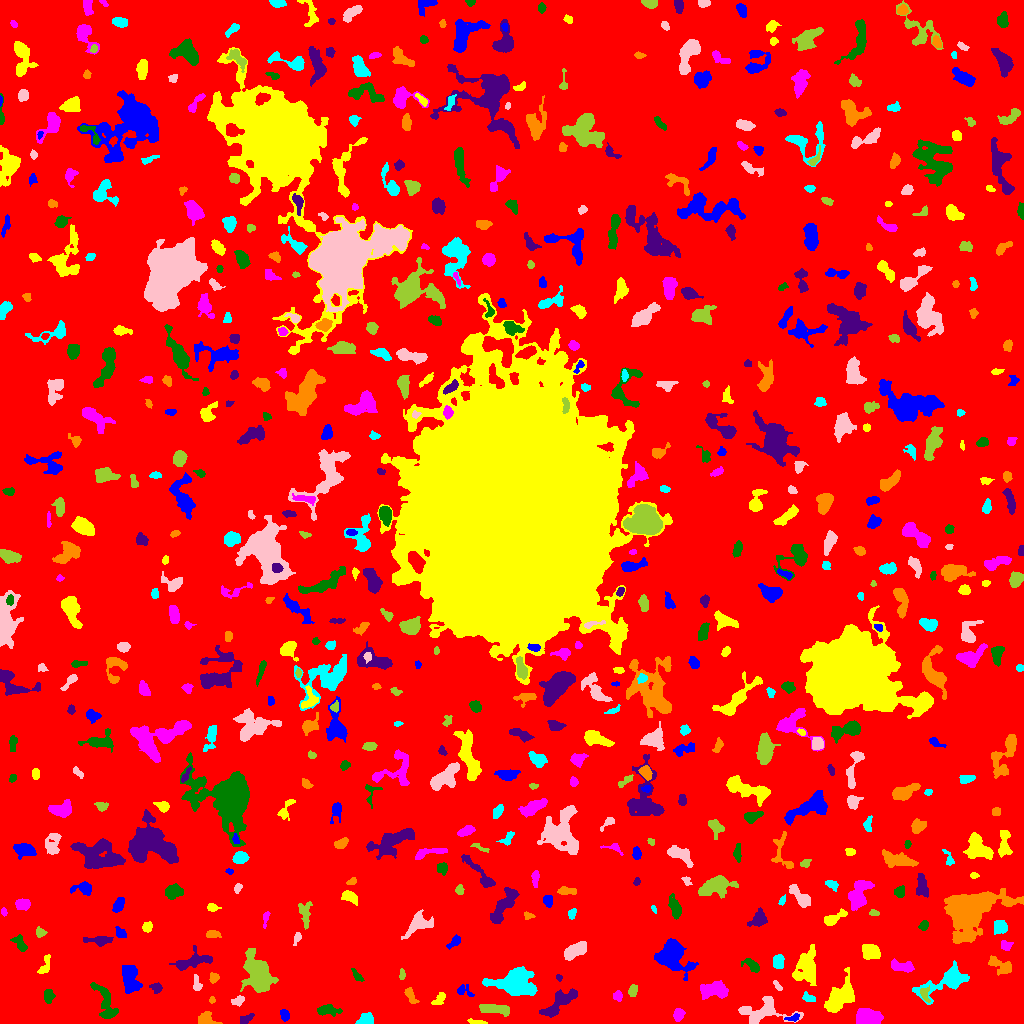

Source data for this figure (header and first rows):
ID, X, Y, A, B, theta, total_flux, mu_max, mu_median, mu_mean, R_fwhm, R_e, R10, R90, x_start, x_end, y_start, y_end, area, greylevel
0, 512.2, 510.6, 301, 297.6, -0.976, 1372050, 12.0, 1.0, 1.682, 67.2, 228.1, 86.58, 378.2, 0, 1023, 0, 1023, 815728, 1.682
1, 793.3, 5.717, 3.601, 1.655, 0.2537, 173.0, 4.0, 2.0, 2.163, 4.029, 2.764, 1.128, 4.406, 784, 799, 2, 10, 80, 8.162
2, 476.7, 1.375, 4.949, 1.114, -0.1144, 200.0, 4.0, 2.0, 2.564, 4.514, 2.877, 1.128, 4.37, 467, 487, 0, 5, 78, 6.564
3, 866.7, 6.487, 6.457, 4.19, 0.03735, 1481, 9.0, 4.0, 3.928, 6.257, 6.103, 2.394, 9.541, 856, 883, 0, 15, 377, 7.928
4, 106.3, 19.48, 11.19, 3.982, -1.196, 1096, 8.0, 2.0, 2.686, 5.971, 5.89, 2.185, 9.608, 90, 118, 5, 41, 408, 6.686
5, 245.2, 4.41, 3.845, 1.791, 0.498, 173.0, 4.0, 1.5, 1.602, 4.146, 3.141, 1.128, 4.951, 240, 254, 0, 10, 108, 6.602
6, 205.5, 4.302, 3.966, 3.109, -0.007074, 686.0, 8.0, 3.0, 3.749, 5.352, 4.068, 1.596, 6.408, 198, 222, 0, 12, 183, 7.749
7, 363.5, 2.105, 3.271, 1.825, 0.5441, 76.0, 2.0, 0.0, 0.4663, 4.068, 2.394, 0.9772, 3.742, 355, 373, 0, 11, 163, 5.466
8, 763.1, 12.25, 12.57, 5.949, 0.05443, 1795, 8.0, 3.0, 2.977, 7.939, 7.464, 2.877, 11.81, 738, 803, 0, 27, 603, 6.977
9, 494.2, 14.82, 8.652, 2.285, -0.1299, 778.0, 5.0, 3.0, 2.809, 7.399, 5.352, 2.185, 8.078, 479, 509, 7, 19, 277, 6.809
10, 643.2, 7.745, 11.56, 2.939, -0.04373, 557.0, 5.0, 2.0, 1.961, 4.787, 5.412, 2.034, 8.463, 621, 659, 0, 14, 284, 5.961
11, 284.6, 8.797, 2.785, 2.099, -1.214, 305.0, 6.0, 3.0, 3.05, 4.184, 3.038, 1.262, 4.918, 280, 289, 2, 14, 100, 7.05
12, 840.1, 26.6, 9.631, 5.407, 0.9142, 2802, 10.0, 4.0, 4.427, 9.541, 8.156, 3.192, 12.58, 824, 854, 11, 56, 633, 7.427
13, 678.3, 8.99, 2.969, 2.246, 1.247, 207.0, 4.0, 2.0, 1.63, 4.72, 3.29, 1.262, 5.109, 673, 685, 2, 15, 127, 6.63
14, 327.3, 13.23, 6.107, 2.368, -0.03743, 820.0, 9.0, 3.0, 4.02, 4.478, 4.406, 1.693, 7.159, 317, 342, 7, 19, 204, 7.02
15, 560.3, 22.02, 10.79, 3.537, 0.656, 1405, 8.0, 3.0, 3.129, 7.378, 6.604, 2.585, 10.33, 539, 577, 6, 35, 449, 7.129
16, 211.9, 23.75, 1.511, 1.233, -1.277, 64.0, 5.0, 1.0, 1.561, 1.596, 1.596, 0.5642, 2.764, 209, 215, 20, 27, 41, 6.561
17, 808.8, 25.47, 3.502, 1.977, -0.3834, 319.0, 6.0, 3.0, 3.222, 4.787, 3.241, 1.262, 4.983, 802, 815, 22, 32, 99, 7.222
18, 238.2, 22.52, 3.061, 2.135, 0.5247, 206.0, 5.0, 2.0, 1.962, 2.985, 2.985, 1.128, 4.918, 231, 244, 17, 28, 105, 7.962
19, 632.4, 32.15, 2.6, 1.716, 1.477, 197.0, 6.0, 2.0, 1.931, 3.338, 2.646, 0.9772, 4.37, 628, 637, 27, 39, 102, 6.931
20, 0.7424, 32.03, 2.236, 0.822, 1.562, 66.0, 5.0, 1.0, 1.61, 1.954, 1.596, 0.5642, 2.646, 0, 3, 26, 39, 41, 6.61
21, 129.9, 45.98, 6.837, 3.608, -1.487, 1528, 9.0, 3.0, 3.656, 6.77, 5.917, 2.257, 9.657, 122, 142, 30, 58, 418, 7.656
22, 439.8, 24.65, 4.384, 1.971, 0.8355, 242.0, 6.0, 2.0, 2.0, 3.385, 3.141, 1.128, 5.262, 431, 445, 19, 31, 121, 11.0
23, 617.9, 27.31, 2.513, 2.081, -1.382, 267.0, 6.0, 3.0, 3.0, 3.785, 2.877, 1.128, 4.618, 613, 622, 22, 33, 89, 8.0
24, 48.44, 27.52, 3.06, 2.051, 1.537, 278.0, 6.0, 2.0, 2.122, 4.184, 3.192, 1.128, 5.015, 44, 55, 20, 34, 131, 7.122
25, 156.5, 35.91, 2.723, 2.25, -0.2967, 266.0, 6.0, 3.0, 2.583, 4.107, 3.09, 1.262, 4.754, 149, 162, 30, 41, 103, 7.583
26, 410.5, 27.88, 4.901, 2.028, -1.049, 319.0, 5.0, 2.0, 2.398, 4.37, 3.742, 1.382, 5.642, 404, 419, 20, 36, 133, 8.398
27, 947.9, 42.74, 12.64, 4.797, 0.4241, 2128, 12.0, 2.0, 3.219, 5.971, 6.699, 2.459, 11.97, 912, 969, 19, 63, 661, 7.219
28, 777.3, 37.71, 3.267, 1.319, -0.905, 121.0, 4.0, 2.0, 1.891, 3.568, 2.585, 0.9772, 3.989, 773, 782, 33, 43, 64, 5.891
29, 924.8, 29.0, 4.088, 2.227, -1.297, 209.0, 3.0, 2.0, 1.9, 4.853, 3.523, 1.382, 5.293, 920, 930, 21, 38, 110, 7.9
30, 307, 30.58, 4.467, 3.557, -1.335, 635.0, 7.0, 3.0, 3.256, 4.754, 4.334, 1.693, 6.91, 299, 318, 21, 39, 195, 8.256
31, 463.8, 32.48, 4.671, 2.498, -0.4226, 256.0, 6.0, 2.0, 2.065, 3.613, 3.192, 1.128, 5.323, 457, 474, 27, 39, 124, 6.065
32, 806.5, 55.44, 8.895, 5.522, 1.492, 2623, 11.0, 4.0, 4.357, 7.736, 7.797, 2.932, 12.23, 792, 816, 38, 79, 602, 7.357
33, 714.3, 32.83, 7.511, 3.607, 0.01465, 1405, 9.0, 3.0, 3.621, 6.58, 6.18, 2.326, 9.541, 700, 728, 24, 43, 388, 7.621
34, 356.7, 47.86, 3.744, 1.28, -0.9464, 78.0, 3.0, 1.0, 0.8387, 2.185, 2.585, 0.7979, 4.107, 351, 364, 42, 55, 93, 8.839
35, 559.2, 45.82, 1.52, 1.304, -0.5802, 60.0, 4.0, 1.0, 1.463, 2.257, 1.596, 0.5642, 2.821, 556, 562, 42, 49, 41, 6.463
36, 213.6, 45.23, 2.437, 2.006, 0.8953, 156.0, 4.0, 2.0, 1.753, 3.949, 2.706, 0.9772, 4.297, 209, 219, 40, 51, 89, 6.753
37, 514.6, 39.82, 11.12, 6.25, -0.05834, 4524, 14.0, 4.0, 4.966, 8.273, 8.921, 3.385, 14.86, 482, 537, 28, 57, 911, 7.966
38, 196.7, 38.87, 4.032, 1.863, -1.452, 205.0, 5.0, 2.0, 1.898, 2.821, 3.141, 1.128, 5.046, 193, 202, 33, 49, 108, 6.898
39, 401.7, 48.79, 2.802, 1.426, 1.51, 135.0, 5.0, 2.0, 2.177, 2.706, 2.523, 0.9772, 3.868, 399, 405, 44, 55, 62, 7.177
40, 580.8, 43.54, 2.275, 1.723, 1.512, 87.0, 2.0, 1.0, 0.9886, 4.184, 2.585, 1.128, 3.827, 577, 585, 40, 50, 88, 5.989
41, 672, 67.64, 8.274, 6.839, -0.742, 3552, 11.0, 4.0, 4.607, 9.441, 8.078, 3.241, 12.95, 654, 698, 43, 85, 771, 8.607
42, 45.07, 58.64, 6.168, 2.134, 1.194, 268.0, 5.0, 2.0, 1.874, 3.432, 3.656, 1.382, 5.917, 37, 50, 50, 69, 143, 6.874
43, 903.1, 56.99, 6.397, 2.472, -0.1789, 583.0, 7.0, 2.0, 2.662, 4.068, 4.442, 1.596, 7.092, 891, 914, 51, 65, 219, 6.662
44, 754, 57.12, 3.088, 1.737, -0.9464, 248.0, 8.0, 1.0, 1.57, 2.985, 2.706, 0.9772, 4.549, 741, 759, 51, 65, 158, 6.57
45, 193, 62.4, 10.37, 3.246, 0.224, 915.0, 6.0, 2.0, 2.414, 7.225, 6.05, 2.394, 9.508, 169, 212, 53, 78, 379, 6.414
46, 1001, 57.89, 7.133, 2.926, -0.4473, 734.0, 7.0, 2.0, 2.856, 4.951, 4.618, 1.784, 7.59, 988, 1011, 48, 68, 257, 6.856
47, 778.8, 61.33, 3.451, 2.656, -1.505, 533.0, 7.0, 4.0, 3.53, 5.078, 3.909, 1.596, 5.917, 773, 784, 55, 69, 151, 7.53
48, 575.4, 73.05, 5.961, 2.746, 0.5103, 1893, 16.0, 5.0, 6.268, 5.917, 5.078, 1.954, 8.137, 564, 586, 63, 82, 302, 10.27
49, 257.8, 50.39, 9.382, 5.32, -1.203, 4584, 17.0, 4.0, 5.197, 7.181, 8.038, 2.985, 13.69, 240, 278, 31, 75, 882, 9.197
50, 434.1, 45.53, 16.94, 10.01, 1.46, 6123, 11.0, 4.0, 4.424, 11.66, 11.82, 4.583, 18.48, 403, 462, 14, 92, 1384, 7.424
51, 454.2, 81.76, 4.465, 1.921, 0.6849, 259.0, 4.0, 2.0, 2.214, 5.046, 3.338, 1.382, 5.293, 446, 460, 74, 89, 117, 8.214
52, 870.2, 71.3, 4.623, 3.766, -0.5111, 839.0, 6.0, 3.0, 3.265, 7.59, 5.323, 2.111, 7.919, 862, 880, 64, 79, 257, 7.265
53, 1005, 77.35, 2.281, 1.871, -0.7521, 119.0, 4.0, 1.0, 1.167, 3.338, 2.459, 0.7979, 4.068, 1001, 1013, 73, 83, 102, 6.167
54, 20.32, 78.95, 4.785, 2.44, -0.9548, 264.0, 4.0, 1.0, 1.682, 4.951, 3.7, 1.382, 6.05, 10, 27, 72, 89, 157, 6.682
55, 100.1, 82.98, 6.07, 2.17, 0.002351, 503.0, 6.0, 2.0, 2.49, 5.109, 4.107, 1.596, 6.91, 83, 113, 77, 87, 202, 6.49
56, 212.4, 89.25, 3.225, 1.629, 0.0004088, 175.0, 4.0, 2.0, 1.651, 4.334, 2.985, 1.262, 4.406, 206, 221, 86, 93, 106, 6.651
57, 1000, 95.75, 3.314, 3.095, 0.9654, 663.0, 9.0, 3.0, 3.725, 4.583, 4.068, 1.596, 6.408, 994, 1007, 89, 103, 178, 8.725
58, 296.8, 85.4, 3.217, 1.536, 1.268, 182.0, 6.0, 2.0, 2.333, 2.985, 2.523, 0.9772, 4.184, 293, 301, 78, 91, 78, 7.333
59, 40.65, 91.03, 2.352, 1.975, -1.187, 121.0, 4.0, 1.0, 1.375, 2.985, 2.394, 0.9772, 4.222, 36, 47, 86, 97, 88, 6.375
... 615 more rows
